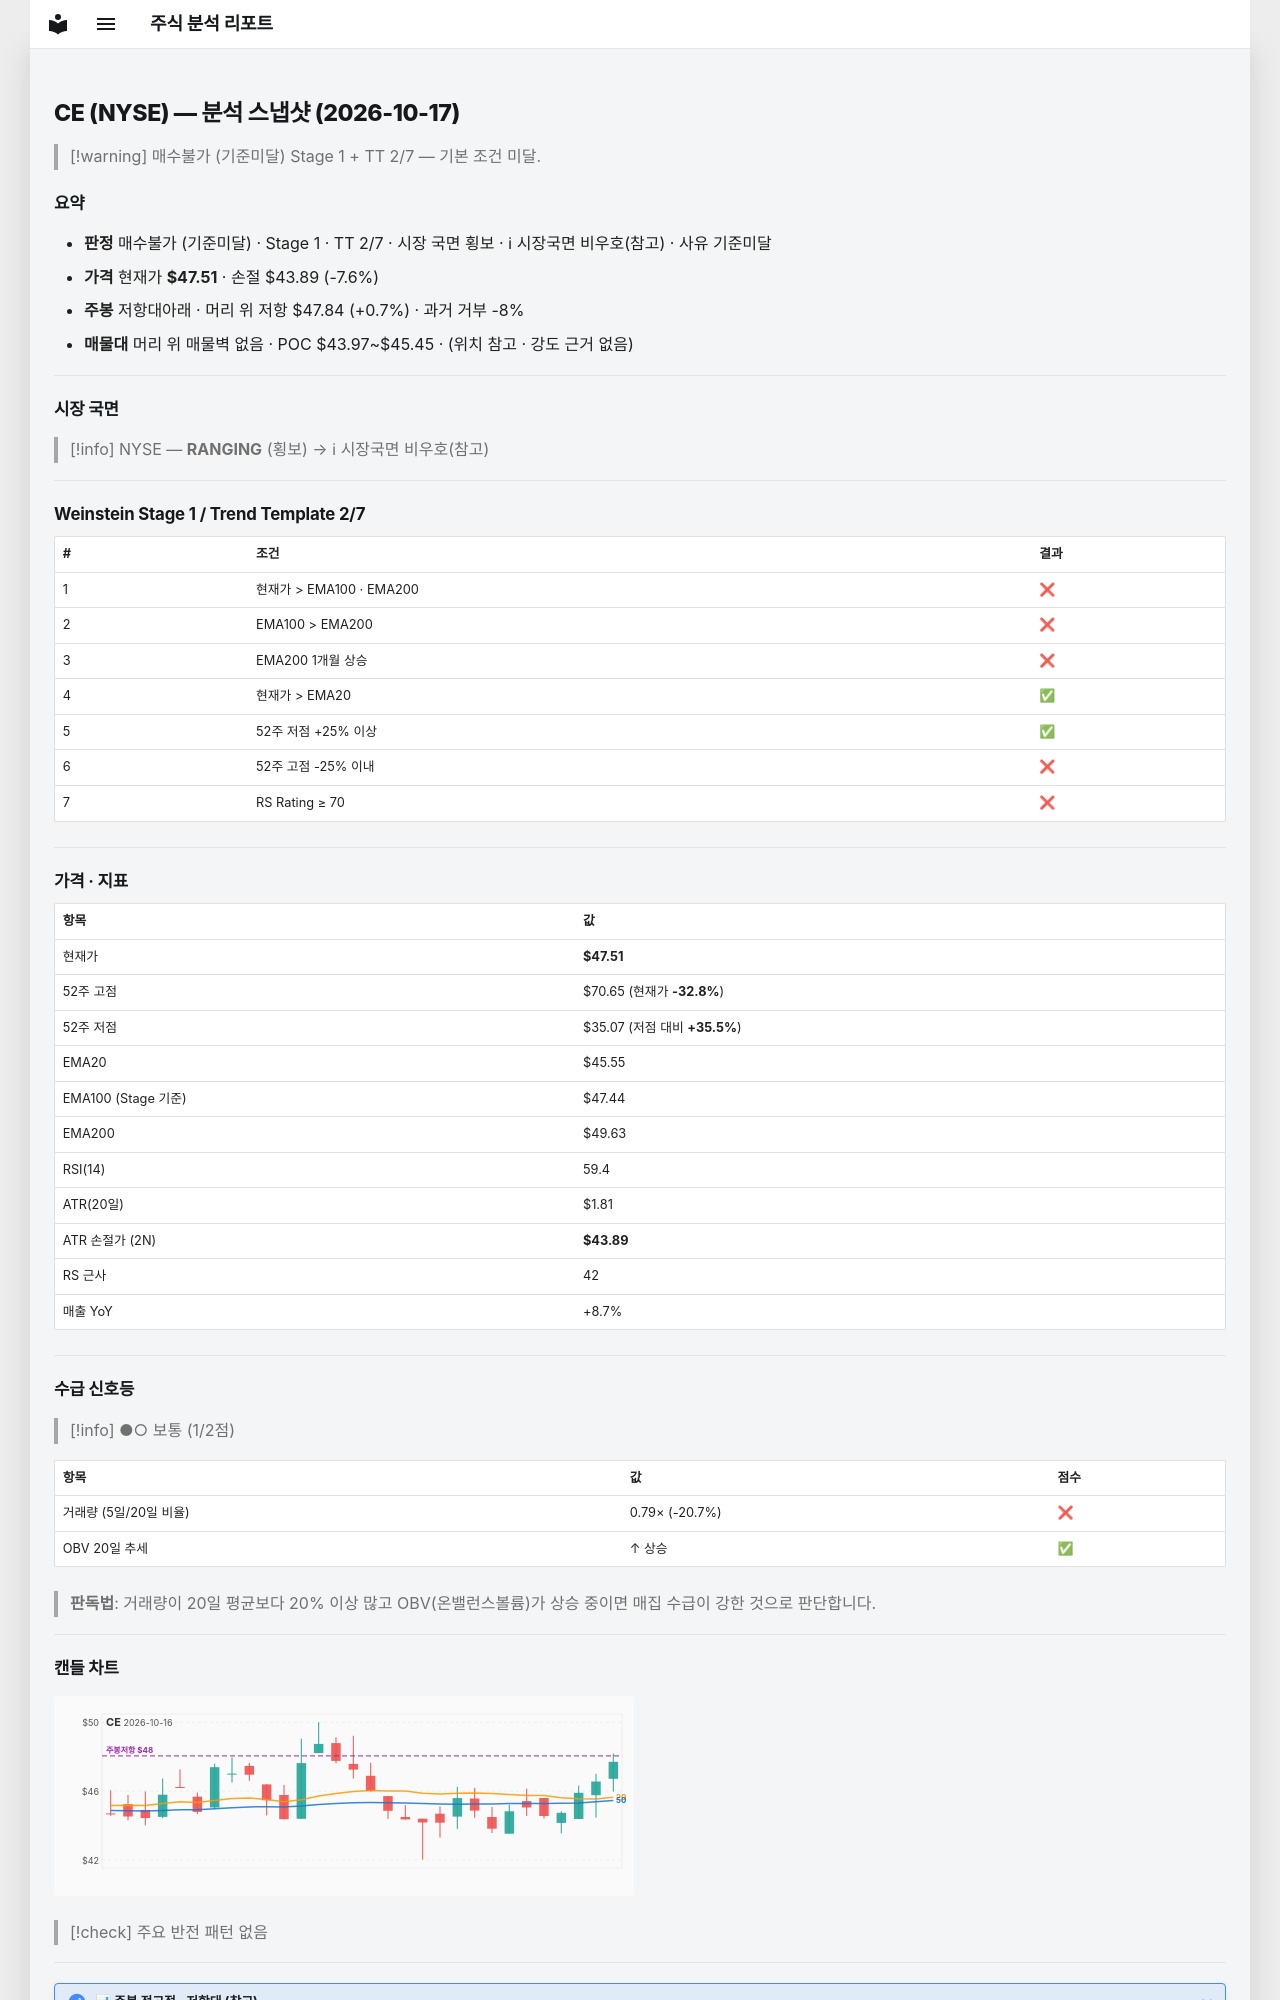

repository: soloandco/stock-reports · page: snapshots/CE-2026-10-17/index.html · generator: mkdocs

---
type: analysis-snapshot
title: CE 분석 스냅샷
ticker: CE
market: NYSE
created: 2026-10-17
updated: 2026-10-17
bar-date: 2026-10-16
verdict: 매수불가
verdict-reason: 기준미달
real-rr: 0.09
sma50-gap-pct: 4.3
weekly-position: 저항대아래
weekly-overhead-price: 47.84
weekly-overhead-pct: 0.7
stage: 1
trend-template-score: 2
tt-max: 7
ma-set: ema-20-100-200
price: 47.5099983215332
stop-price: 43.88859564474691
market-regime: RANGING
supply-demand-score: 1/2
supply-demand-label: 보통
status: tracking
tags:
  - stock-agent
  - watchlist
  - CE
  - analysis
related:
  - "[[analysis-template]]"
---

# CE (NYSE) — 분석 스냅샷 (2026-10-17)

> [!warning] 매수불가 (기준미달)
> Stage 1 + TT 2/7 — 기본 조건 미달.

## 요약

- **판정** 매수불가 (기준미달) · Stage 1 · TT 2/7 · 시장 국면 횡보 · ℹ 시장국면 비우호(참고) · 사유 기준미달
- **가격** 현재가 **$47.51** · 손절 $43.89 (-7.6%)
- **주봉** 저항대아래 · 머리 위 저항 $47.84 (+0.7%) · 과거 거부 -8%
- **매물대** 머리 위 매물벽 없음 · POC $43.97~$45.45 · (위치 참고 · 강도 근거 없음)

---

## 시장 국면

> [!info] NYSE — **RANGING** (횡보) → ℹ 시장국면 비우호(참고)

---

## Weinstein Stage 1 / Trend Template 2/7

| # | 조건 | 결과 |
|---|------|------|
| 1 | 현재가 > EMA100 · EMA200 | ❌ |
| 2 | EMA100 > EMA200 | ❌ |
| 3 | EMA200 1개월 상승 | ❌ |
| 4 | 현재가 > EMA20 | ✅ |
| 5 | 52주 저점 +25% 이상 | ✅ |
| 6 | 52주 고점 -25% 이내 | ❌ |
| 7 | RS Rating ≥ 70 | ❌ |

---

## 가격 · 지표

| 항목 | 값 |
|------|---|
| 현재가 | **$47.51** |
| 52주 고점 | $70.65 (현재가 **-32.8%**) |
| 52주 저점 | $35.07 (저점 대비 **+35.5%**) |
| EMA20 | $45.55 |
| EMA100 (Stage 기준) | $47.44 |
| EMA200 | $49.63 |
| RSI(14) | 59.4 |
| ATR(20일) | $1.81 |
| ATR 손절가 (2N) | **$43.89** |
| RS 근사 | 42 |
| 매출 YoY | +8.7% |

---
## 수급 신호등

> [!info] ●○ 보통 (1/2점)

| 항목 | 값 | 점수 |
|------|------|------|
| 거래량 (5일/20일 비율) | 0.79× (-20.7%) | ❌ |
| OBV 20일 추세 | ↑ 상승 | ✅ |

> **판독법**: 거래량이 20일 평균보다 20% 이상 많고 OBV(온밸런스볼륨)가 상승 중이면 매집 수급이 강한 것으로 판단합니다.

---
